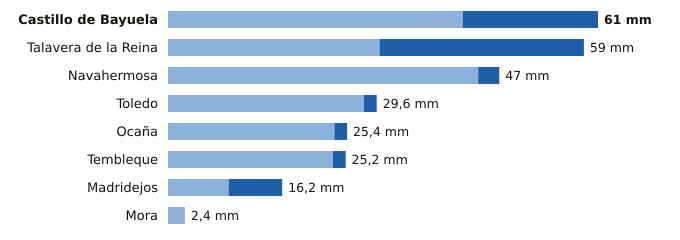

The data file committed next to this chart (first rows):
estacion, provincia, indicativo, mm_6_dias_anteriores, mm_hoy, mm_7_dias, horas_de_hoy
Castillo de Bayuela, Toledo, 3362Y, 41.8, 19.2, 61.0, 12
Talavera de la Reina, Toledo, 3365A, 30.0, 29.0, 59.0, 12
Navahermosa, Toledo, 3305Y, 44.0, 3.0, 47.0, 11
Toledo, Toledo, 3260B, 27.8, 1.8, 29.6, 12
Ocaña, Toledo, 3099Y, 23.6, 1.8, 25.4, 10
Tembleque, Toledo, 3245Y, 23.4, 1.8, 25.2, 11
Madridejos, Toledo, 4067, 8.6, 7.6, 16.2, 12
Mora, Toledo, 3254Y, 2.4, 0.0, 2.4, 12
